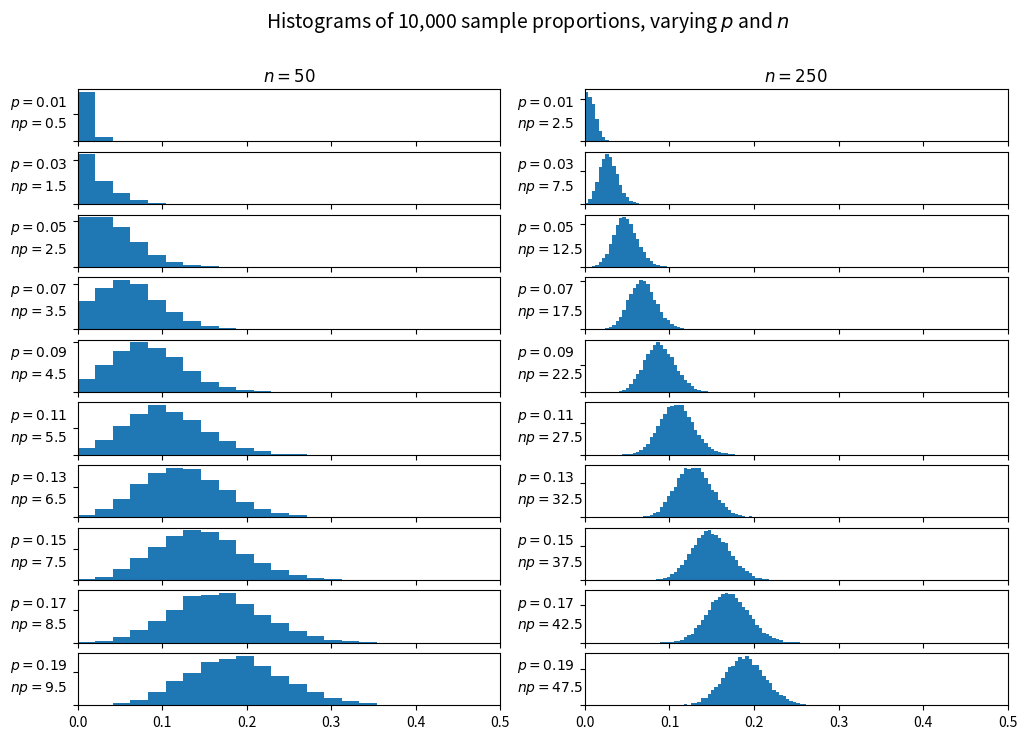

Here is the Python script that generated this plot:
'''

https://stats.stackexchange.com/questions/207671/normal-approximation-to-the-binomial-distribution-why-np5

'''


import matplotlib.pyplot as plt
import numpy as np
np.random.seed(20190915)


def make_hists(axs, n):
    proportions = np.linspace(0.01, 0.19, len(axs))
    for i, prop in enumerate(proportions):
        # Draw n samples 10,000 times
        x = np.random.rand(n, 10_000) < prop
        means = x.mean(axis=0)
        axs[i].hist(means, bins=np.linspace(0, 0.5, n//2))
        axs[i].set_xlim([0, 0.5])
        axs[i].set_yticklabels([])
        ylim_mean = np.mean(axs[i].get_ylim())
        axs[i].text(-0.08, ylim_mean * 3/2, f'$p={prop:.2f}$', va='center')
        axs[i].text(-0.08, ylim_mean * 2/3, f'$np={n * prop:.1f}$', va='center')
    axs[0].set_title(f'$n={n}$')

def main():
    f, axs = plt.subplots(10, 2, sharex=True, figsize=(12, 8))
    make_hists(axs[:, 0], 50)
    make_hists(axs[:, 1], 250)
    f.suptitle(
        'Histograms of 10,000 sample proportions, varying $p$ and $n$',
        fontsize=14
    )
    plt.show()

main()